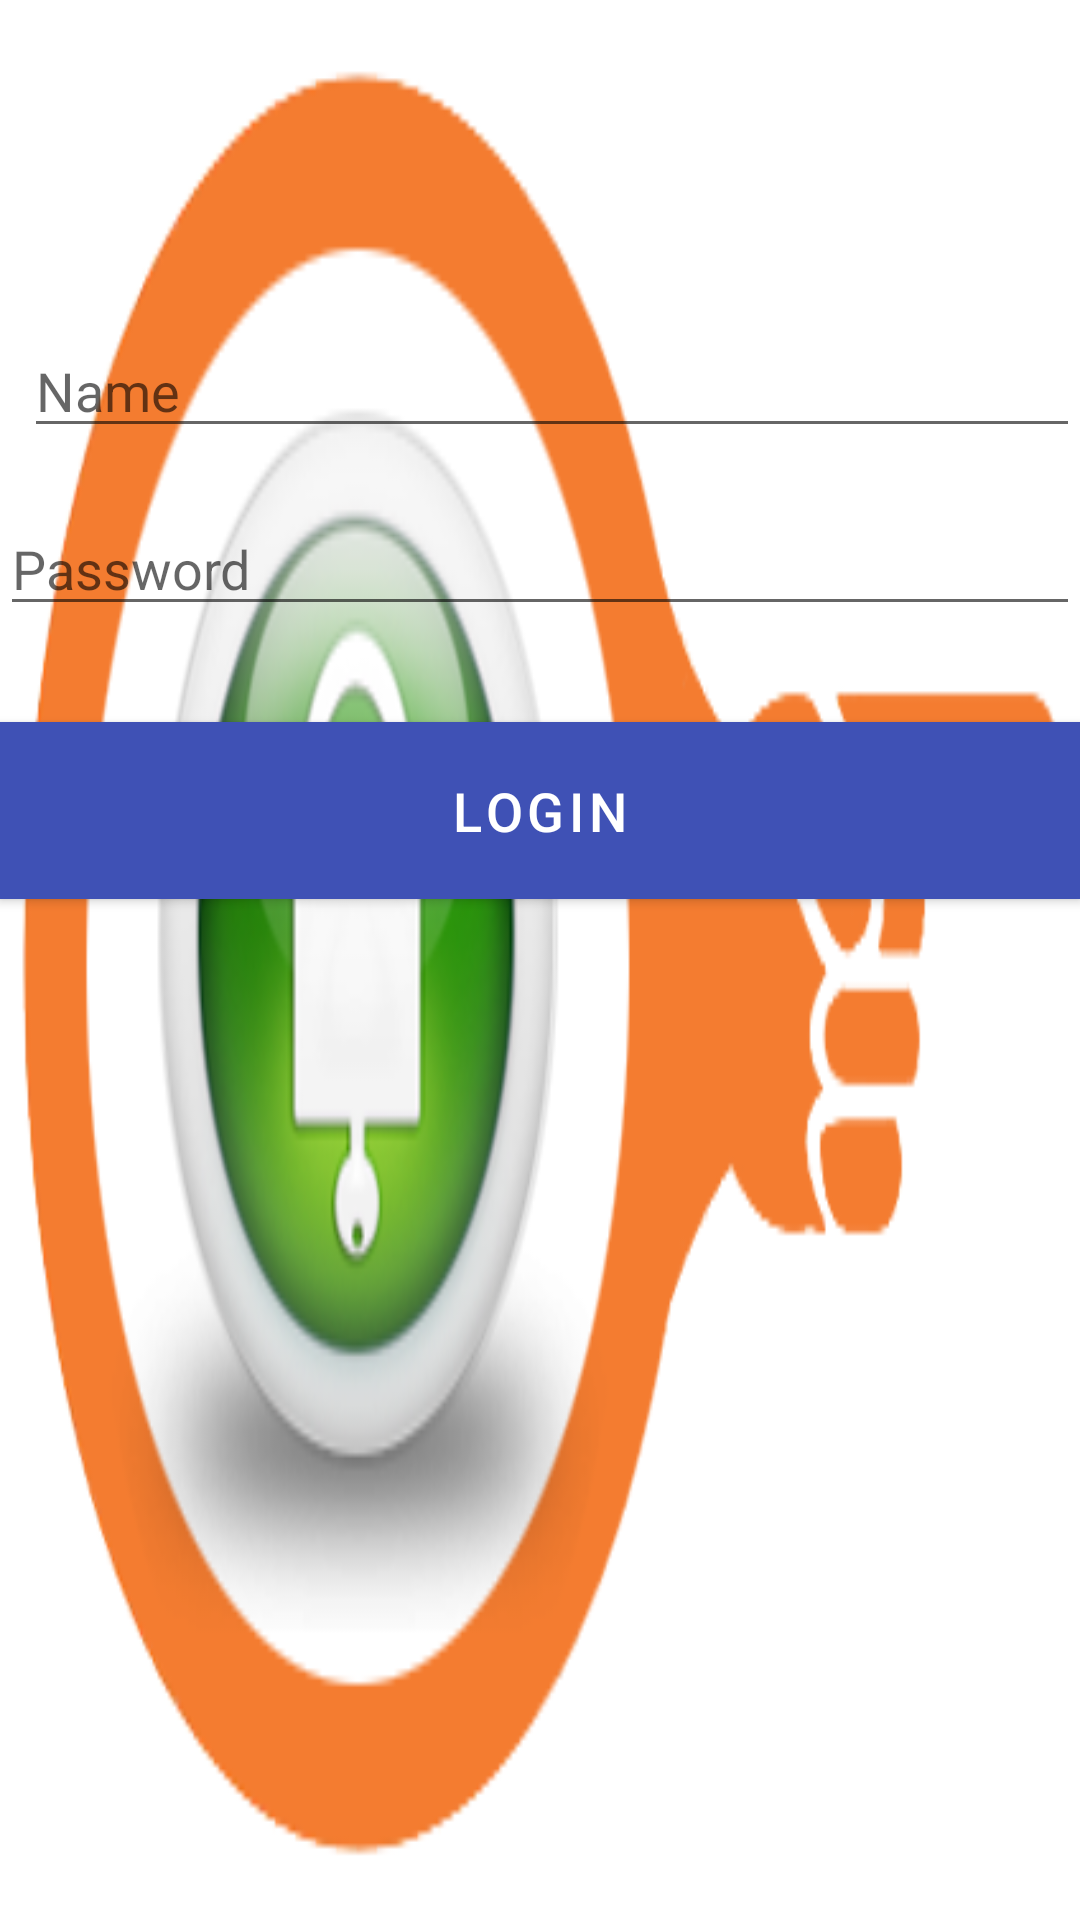

The Android layout XML behind this screen, and the referenced resources:
<!-- AndroidManifest.xml: application theme AppTheme -->
<!-- res/layout/activity_login.xml -->
<?xml version="1.0" encoding="utf-8"?>
<androidx.constraintlayout.widget.ConstraintLayout xmlns:android="http://schemas.android.com/apk/res/android" xmlns:app="http://schemas.android.com/apk/res-auto" xmlns:aapt="http://schemas.android.com/aapt" android:background="@drawable/loginn" android:layout_width="match_parent" android:layout_height="match_parent">
    <EditText android:id="@+id/etName" android:layout_width="match_parent" android:layout_height="wrap_content" android:layout_marginLeft="8dp" android:layout_marginTop="108dp" android:hint="Name" android:ems="10" app:layout_constraintEnd_toEndOf="parent"  app:layout_constraintHorizontal_bias="0" app:layout_constraintStart_toStartOf="parent" app:layout_constraintTop_toTopOf="parent"/>
    <EditText android:id="@+id/etPassword" android:layout_width="match_parent" android:layout_height="wrap_content" android:layout_marginTop="18dp" android:hint="Password" android:ems="10" android:inputType="textPassword" app:layout_constraintEnd_toEndOf="parent"  app:layout_constraintHorizontal_bias="0" app:layout_constraintStart_toStartOf="parent" app:layout_constraintTop_toBottomOf="@+id/etName"/>
    <Button android:textSize="18dp" android:id="@+id/btnlogin" android:background="#6699cc" android:layout_width="match_parent" android:layout_height="59dp" android:layout_marginTop="32dp" android:text="Login" app:layout_constraintEnd_toEndOf="parent"  app:layout_constraintStart_toStartOf="parent" app:layout_constraintTop_toBottomOf="@+id/etPassword"/>
</androidx.constraintlayout.widget.ConstraintLayout>
<!-- resources referenced by this layout -->
<resources>
  <!-- drawable loginn: png bitmap (drawable, 58392 bytes) -->
  <style name="AppTheme" parent="Theme.MaterialComponents.Light.DarkActionBar">
          <item name="colorAccent">@color/colorAccent</item>
          <item name="colorPrimary">@color/colorPrimary</item>
          <item name="colorPrimaryDark">@color/colorPrimaryDark</item>
      </style>
  <color name="colorAccent">#ff4081</color>
  <color name="colorPrimary">#3f51b5</color>
  <color name="colorPrimaryDark">#303f9f</color>
</resources>
